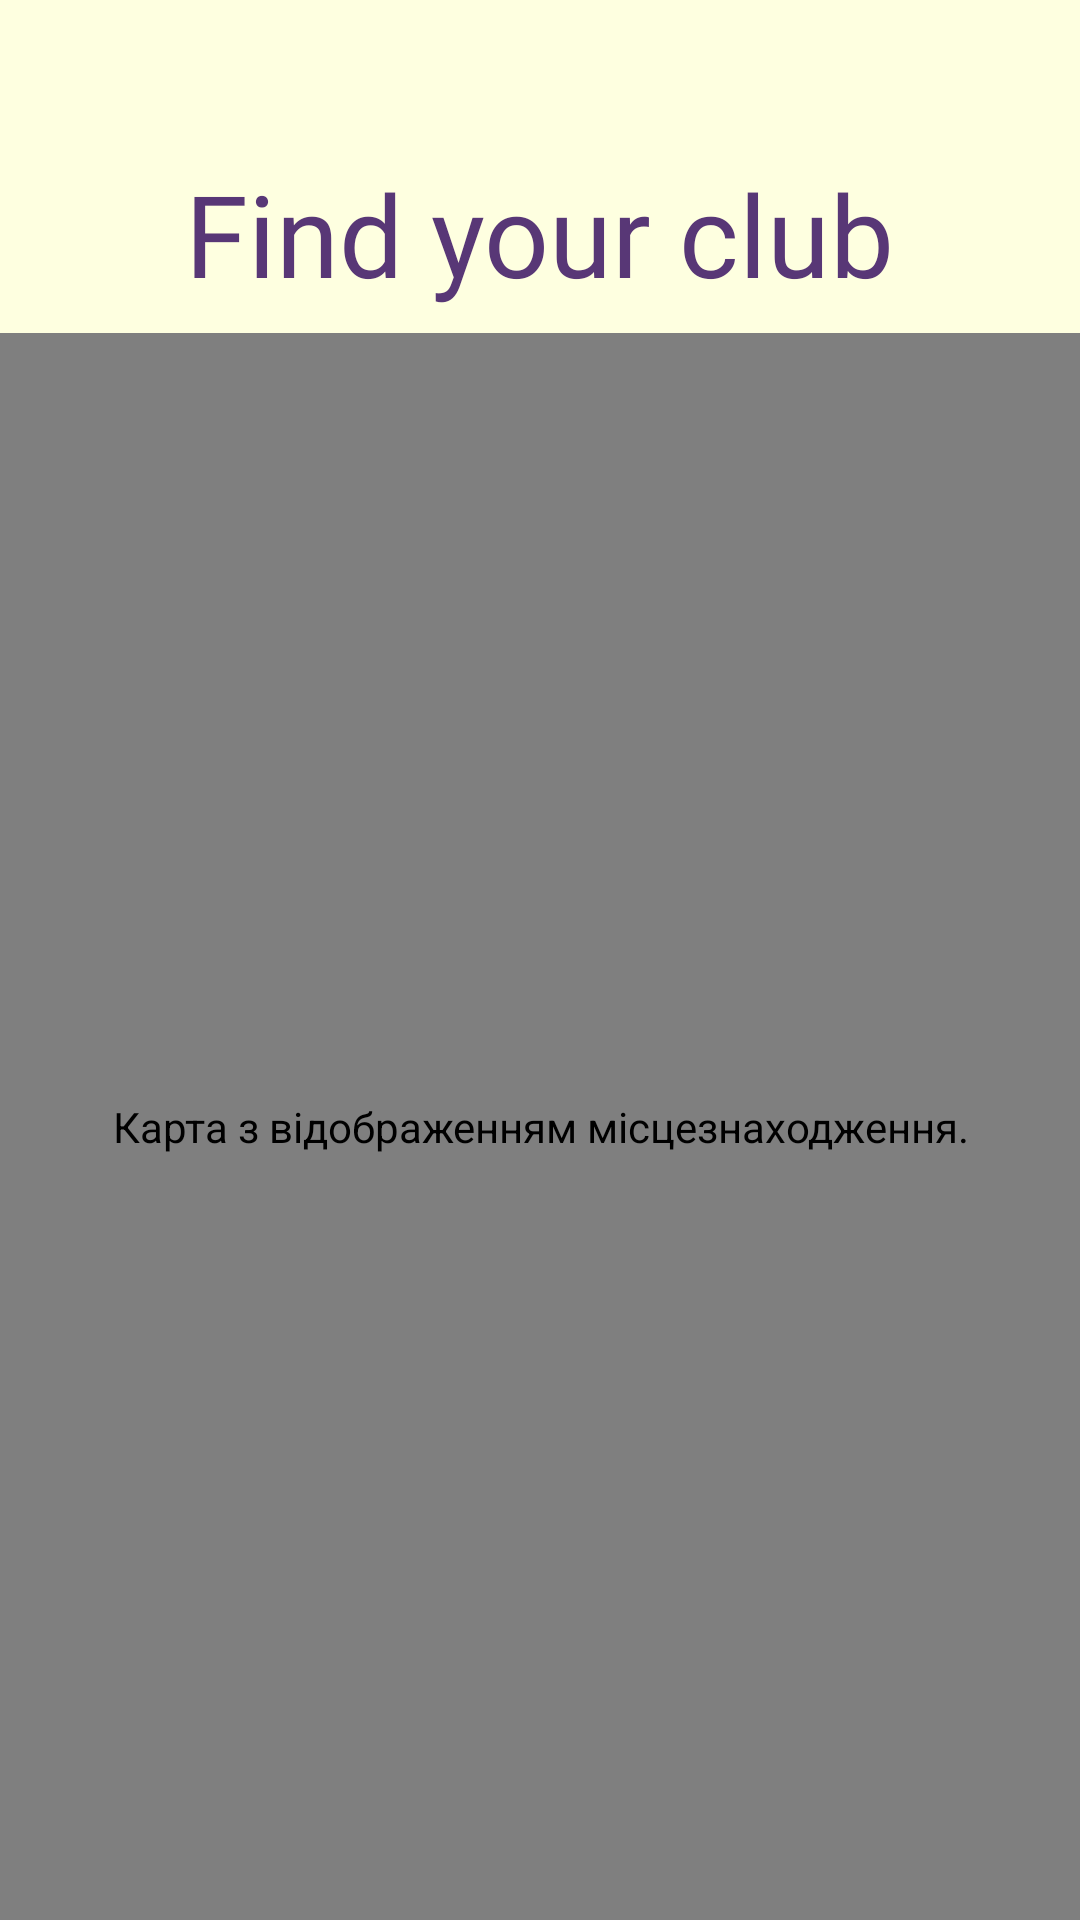

Reconstruct the res/layout file that produces this screen, plus the resources it refers to.
<!-- AndroidManifest.xml: application theme Theme.MyyyyApplication -->
<!-- res/layout/fragment_map.xml -->
<?xml version="1.0" encoding="utf-8"?>
<androidx.constraintlayout.widget.ConstraintLayout xmlns:android="http://schemas.android.com/apk/res/android"
    xmlns:app="http://schemas.android.com/apk/res-auto"
    xmlns:tools="http://schemas.android.com/tools"
    android:layout_width="match_parent"
    android:layout_height="match_parent"
    android:background="#FEFFE0"
    tools:context=".presentation.fragments.MapFragment">


    <androidx.constraintlayout.widget.ConstraintLayout
        android:id="@+id/constraintLayout"
        android:layout_width="0dp"
        android:layout_height="110dp"
        android:layout_marginStart="1dp"
        android:layout_marginTop="1dp"
        android:layout_marginEnd="1dp"
        android:background="@drawable/gradient_background"
        app:layout_constraintEnd_toEndOf="parent"
        app:layout_constraintStart_toStartOf="parent"
        app:layout_constraintTop_toTopOf="parent">

        <TextView
            android:id="@+id/textView5"
            android:layout_width="wrap_content"
            android:layout_height="wrap_content"
            android:layout_marginBottom="8dp"
            android:fontFamily="@font/schoolbell_regular"
            android:text="@string/map_page"
            android:textColor="#583776"
            android:textSize="38sp"
            app:layout_constraintBottom_toBottomOf="parent"
            app:layout_constraintEnd_toEndOf="parent"
            app:layout_constraintHorizontal_bias="0.5"
            app:layout_constraintStart_toStartOf="parent" />
    </androidx.constraintlayout.widget.ConstraintLayout>

    <com.google.android.gms.maps.MapView
        android:id="@+id/mapView"
        android:layout_width="0dp"
        android:layout_height="0dp"
        app:layout_constraintBottom_toBottomOf="parent"
        app:layout_constraintEnd_toEndOf="parent"
        app:layout_constraintHorizontal_bias="0.5"
        app:layout_constraintStart_toStartOf="parent"
        app:layout_constraintTop_toBottomOf="@+id/constraintLayout"
        app:layout_constraintVertical_bias="0.5"
        android:contentDescription="@string/map_description"/>


</androidx.constraintlayout.widget.ConstraintLayout>
<!-- resources referenced by this layout -->
<resources>
  <string name="map_description">Карта з відображенням місцезнаходження.</string>
  <string name="map_page">Find your club</string>
  <style name="Theme.MyyyyApplication" parent="Base.Theme.MyyyyApplication" />
  <style name="Base.Theme.MyyyyApplication" parent="Theme.Material3.DayNight.NoActionBar">
          
          
      </style>
</resources>
